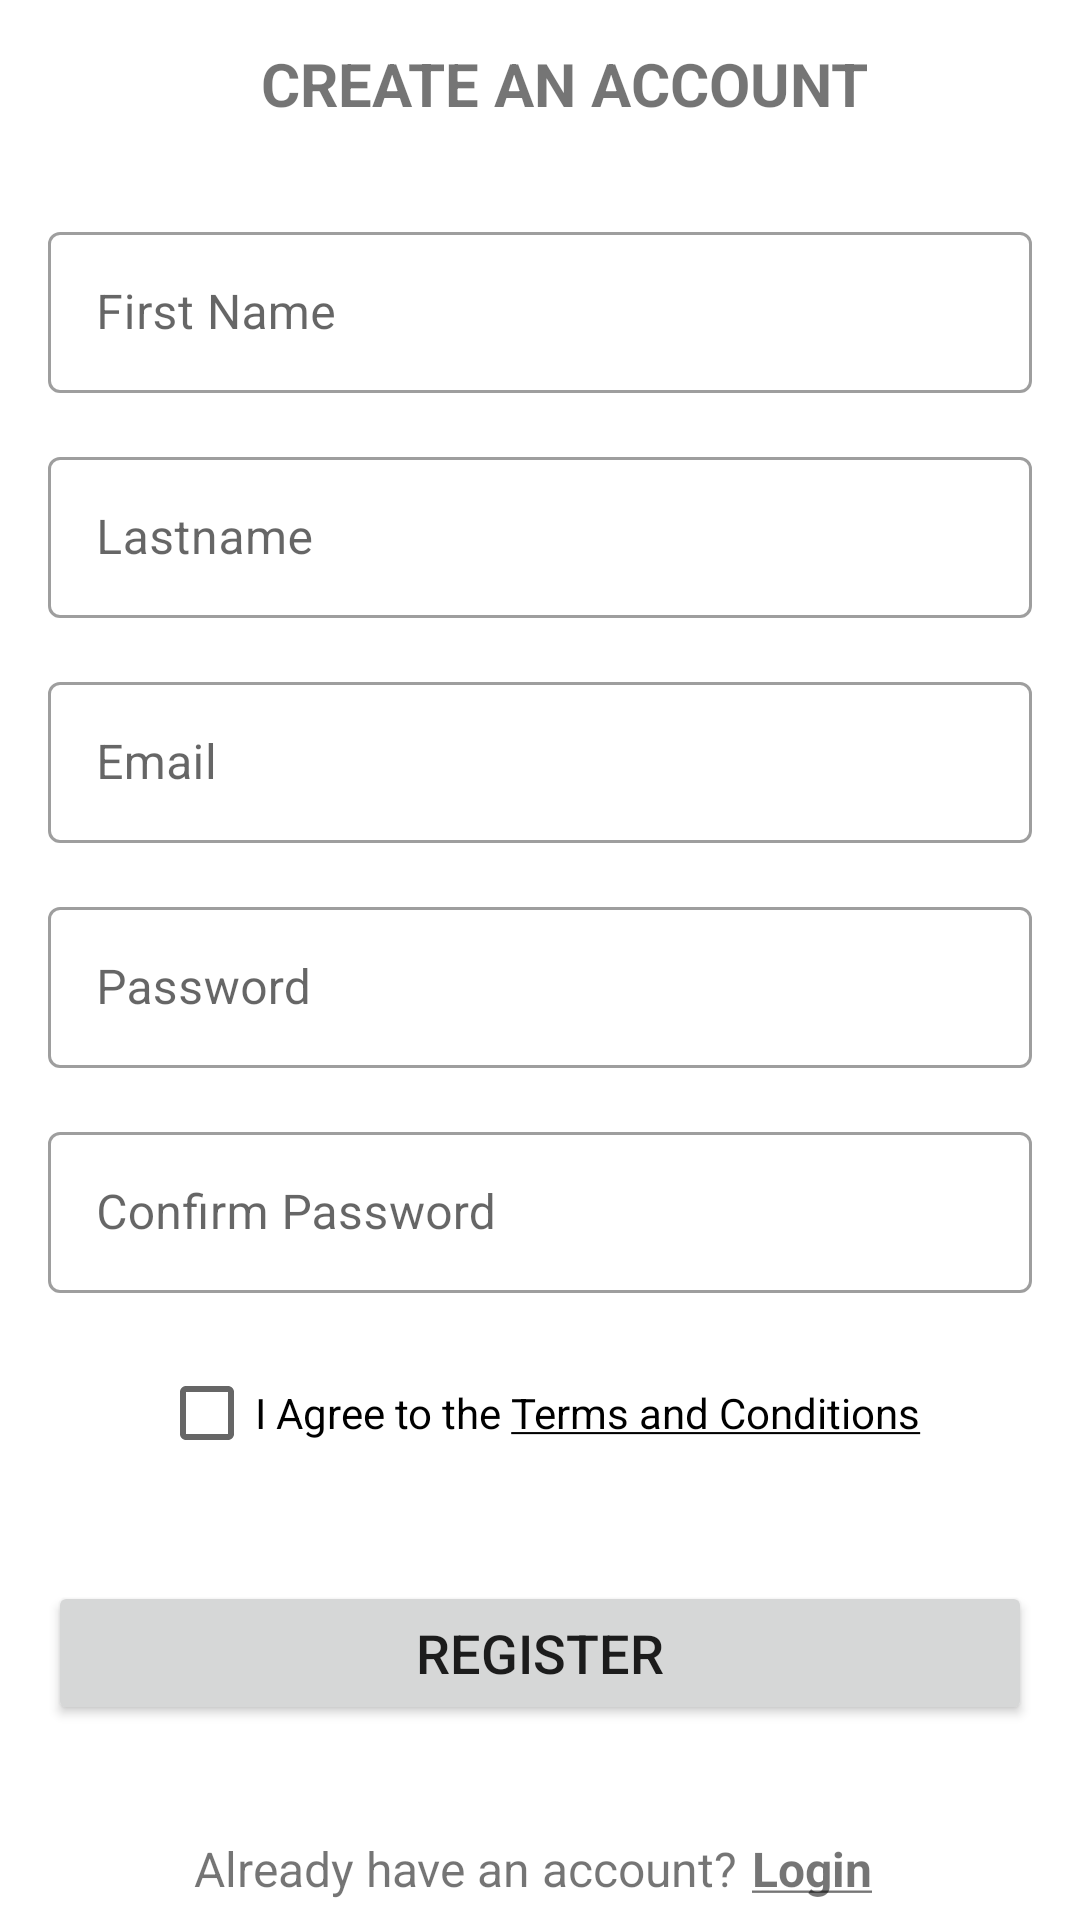

The Android layout XML behind this screen, and the referenced resources:
<!-- AndroidManifest.xml: activity theme Theme.Unscripted.NoActionBar -->
<!-- res/layout/activity_registration.xml -->
<?xml version="1.0" encoding="utf-8"?>
<androidx.constraintlayout.widget.ConstraintLayout xmlns:android="http://schemas.android.com/apk/res/android"
    xmlns:app="http://schemas.android.com/apk/res-auto"
    xmlns:tools="http://schemas.android.com/tools"
    android:layout_width="match_parent"
    android:layout_height="match_parent"
    tools:context=".RegistrationActivity">

    <androidx.appcompat.widget.Toolbar
        android:id="@+id/toolbar_register_activity"
        android:layout_width="match_parent"
        android:layout_height="wrap_content"
        app:layout_constraintEnd_toEndOf="parent"
        app:layout_constraintStart_toStartOf="parent"
        app:layout_constraintTop_toTopOf="parent">

        <TextView
            android:id="@+id/tv_register_title"
            android:layout_width="match_parent"
            android:layout_height="match_parent"
            android:gravity="center"
            android:textStyle="bold"
            android:text="@string/tv_register_title_text"
            android:textSize="@dimen/textsize_20sp" />
    </androidx.appcompat.widget.Toolbar>

    <ScrollView
        android:id="@+id/sv_register_maincontent"
        android:layout_width="match_parent"
        android:layout_height="wrap_content"
        app:layout_constraintEnd_toEndOf="parent"
        app:layout_constraintStart_toStartOf="parent"
        app:layout_constraintTop_toBottomOf="@+id/toolbar_register_activity">

        <androidx.constraintlayout.widget.ConstraintLayout
            android:id="@+id/cl_register_maincontent"
            android:layout_width="match_parent"
            android:layout_height="wrap_content">

            <com.google.android.material.textfield.TextInputLayout
                android:id="@+id/til_register_firstname"
                android:layout_width="match_parent"
                android:layout_height="wrap_content"
                style="@style/Widget.MaterialComponents.TextInputLayout.OutlinedBox"
                android:layout_margin="@dimen/D16dp"
                app:layout_constraintEnd_toEndOf="parent"
                app:layout_constraintStart_toStartOf="parent"
                app:layout_constraintTop_toTopOf="parent">

                <EditText
                    android:id="@+id/et_register_firstname"
                    android:layout_width="match_parent"
                    android:layout_height="wrap_content"
                    android:inputType="text"
                    android:hint="@string/til_register_firstname_hint"
                    android:padding="@dimen/D16dp"
                    android:textSize="@dimen/textsize_16sp"
                    android:autofillHints="name"/>
            </com.google.android.material.textfield.TextInputLayout>

            <com.google.android.material.textfield.TextInputLayout
                android:id="@+id/til_register_lastname"
                android:layout_width="match_parent"
                android:layout_height="wrap_content"
                style="@style/Widget.MaterialComponents.TextInputLayout.OutlinedBox"
                android:layout_margin="16dp"
                android:hint="@string/til_register_lastname_hint"
                app:layout_constraintEnd_toEndOf="parent"
                app:layout_constraintStart_toStartOf="parent"
                app:layout_constraintTop_toBottomOf="@id/til_register_firstname">

                <EditText
                    android:id="@+id/et_register_lastname"
                    android:layout_width="match_parent"
                    android:layout_height="wrap_content"
                    android:inputType="text"
                    android:padding="@dimen/D16dp"
                    android:textSize="@dimen/textsize_16sp"
                    android:autofillHints="name"/>
            </com.google.android.material.textfield.TextInputLayout>

            <com.google.android.material.textfield.TextInputLayout
                android:id="@+id/til_register_email"
                android:layout_width="match_parent"
                android:layout_height="wrap_content"
                style="@style/Widget.MaterialComponents.TextInputLayout.OutlinedBox"
                android:layout_margin="16dp"
                android:hint="@string/et_login_email_hint"
                app:layout_constraintEnd_toEndOf="parent"
                app:layout_constraintStart_toStartOf="parent"
                app:layout_constraintTop_toBottomOf="@id/til_register_lastname">

                <EditText
                    android:id="@+id/et_register_email"
                    android:layout_width="match_parent"
                    android:layout_height="wrap_content"
                    android:inputType="textEmailAddress"
                    android:padding="@dimen/D16dp"
                    android:textSize="@dimen/textsize_16sp"
                    android:autofillHints="emailAddress"/>
            </com.google.android.material.textfield.TextInputLayout>

            <com.google.android.material.textfield.TextInputLayout
                android:id="@+id/til_register_password"
                android:layout_width="match_parent"
                android:layout_height="wrap_content"
                style="@style/Widget.MaterialComponents.TextInputLayout.OutlinedBox"
                android:layout_margin="16dp"
                android:hint="@string/et_login_password_hint"
                app:layout_constraintEnd_toEndOf="parent"
                app:layout_constraintStart_toStartOf="parent"
                app:layout_constraintTop_toBottomOf="@id/til_register_email">

                <EditText
                    android:id="@+id/et_register_password"
                    android:layout_width="match_parent"
                    android:layout_height="wrap_content"
                    android:inputType="textPassword"
                    android:padding="@dimen/D16dp"
                    android:textSize="@dimen/textsize_16sp"
                    android:autofillHints="password"/>
            </com.google.android.material.textfield.TextInputLayout>

            <com.google.android.material.textfield.TextInputLayout
                android:id="@+id/til_register_confirmpassword"
                android:layout_width="match_parent"
                android:layout_height="wrap_content"
                style="@style/Widget.MaterialComponents.TextInputLayout.OutlinedBox"
                android:layout_margin="16dp"
                android:hint="@string/til_register_confirmpassword_hint"
                app:layout_constraintEnd_toEndOf="parent"
                app:layout_constraintStart_toStartOf="parent"
                app:layout_constraintTop_toBottomOf="@id/til_register_password">

                <EditText
                    android:id="@+id/et_register_confirmpassword"
                    android:layout_width="match_parent"
                    android:layout_height="wrap_content"
                    android:inputType="textPassword"
                    android:padding="@dimen/D16dp"
                    android:textSize="@dimen/textsize_16sp"
                    android:autofillHints="password"/>
            </com.google.android.material.textfield.TextInputLayout>

            <CheckBox
                android:id="@+id/cb_register_termsandcondition"
                android:layout_width="wrap_content"
                android:layout_height="wrap_content"
                android:layout_marginTop="16dp"
                android:checked="false"
                android:text="@string/cb_register_termsandcondition_text"
                app:layout_constraintEnd_toEndOf="parent"
                app:layout_constraintStart_toStartOf="parent"
                app:layout_constraintTop_toBottomOf="@id/til_register_confirmpassword"/>

            <Button
                android:id="@+id/btn_register_register"
                android:layout_width="match_parent"
                android:layout_height="wrap_content"
                android:layout_marginStart="16dp"
                android:layout_marginTop="32dp"
                android:layout_marginEnd="16dp"
                android:padding="@dimen/D8dp"
                android:text="@string/btn_register_register_text"
                android:textSize="@dimen/textsize_18sp"
                app:layout_constraintEnd_toEndOf="parent"
                app:layout_constraintStart_toStartOf="parent"
                app:layout_constraintTop_toBottomOf="@id/cb_register_termsandcondition" />

            <LinearLayout
                android:id="@+id/ll_register_login"
                android:layout_width="wrap_content"
                android:layout_height="wrap_content"
                android:layout_marginTop="32dp"
                android:orientation="horizontal"
                app:layout_constraintEnd_toEndOf="parent"
                app:layout_constraintStart_toStartOf="parent"
                app:layout_constraintTop_toBottomOf="@id/btn_register_register">

                <TextView
                    android:id="@+id/tv_register_alreadyhaveanaccount"
                    android:layout_width="wrap_content"
                    android:layout_height="wrap_content"
                    android:text="@string/tv_register_alreadyhaveanaccount_text"
                    android:textSize="@dimen/textsize_16sp"/>

                <TextView
                    android:id="@+id/tv_register_login"
                    android:layout_width="wrap_content"
                    android:layout_height="wrap_content"
                    android:padding="@dimen/D5dp"
                    android:text="@string/tv_register_login_text"
                    android:textStyle="bold"
                    android:textSize="@dimen/textsize_16sp"/>
            </LinearLayout>


        </androidx.constraintlayout.widget.ConstraintLayout>

    </ScrollView>

</androidx.constraintlayout.widget.ConstraintLayout>
<!-- resources referenced by this layout -->
<resources>
  <dimen name="D16dp">16dp</dimen>
  <dimen name="D5dp">5dp</dimen>
  <dimen name="D8dp">8dp</dimen>
  <dimen name="textsize_16sp">16sp</dimen>
  <dimen name="textsize_18sp">18sp</dimen>
  <dimen name="textsize_20sp">20sp</dimen>
  <string name="btn_register_register_text">REGISTER</string>
  <string name="cb_register_termsandcondition_text">I Agree to the <u>Terms and Conditions</u></string>
  <string name="et_login_email_hint">Email</string>
  <string name="et_login_password_hint">Password</string>
  <string name="til_register_confirmpassword_hint">Confirm Password</string>
  <string name="til_register_firstname_hint">First Name</string>
  <string name="til_register_lastname_hint">Lastname</string>
  <string name="tv_register_alreadyhaveanaccount_text">Already have an account?</string>
  <string name="tv_register_login_text"><u>Login</u></string>
  <string name="tv_register_title_text">CREATE AN ACCOUNT</string>
  <style name="Theme.Unscripted.NoActionBar">
      <item name="windowActionBar">false</item>
      <item name="windowNoTitle">true</item>
  </style>
</resources>
